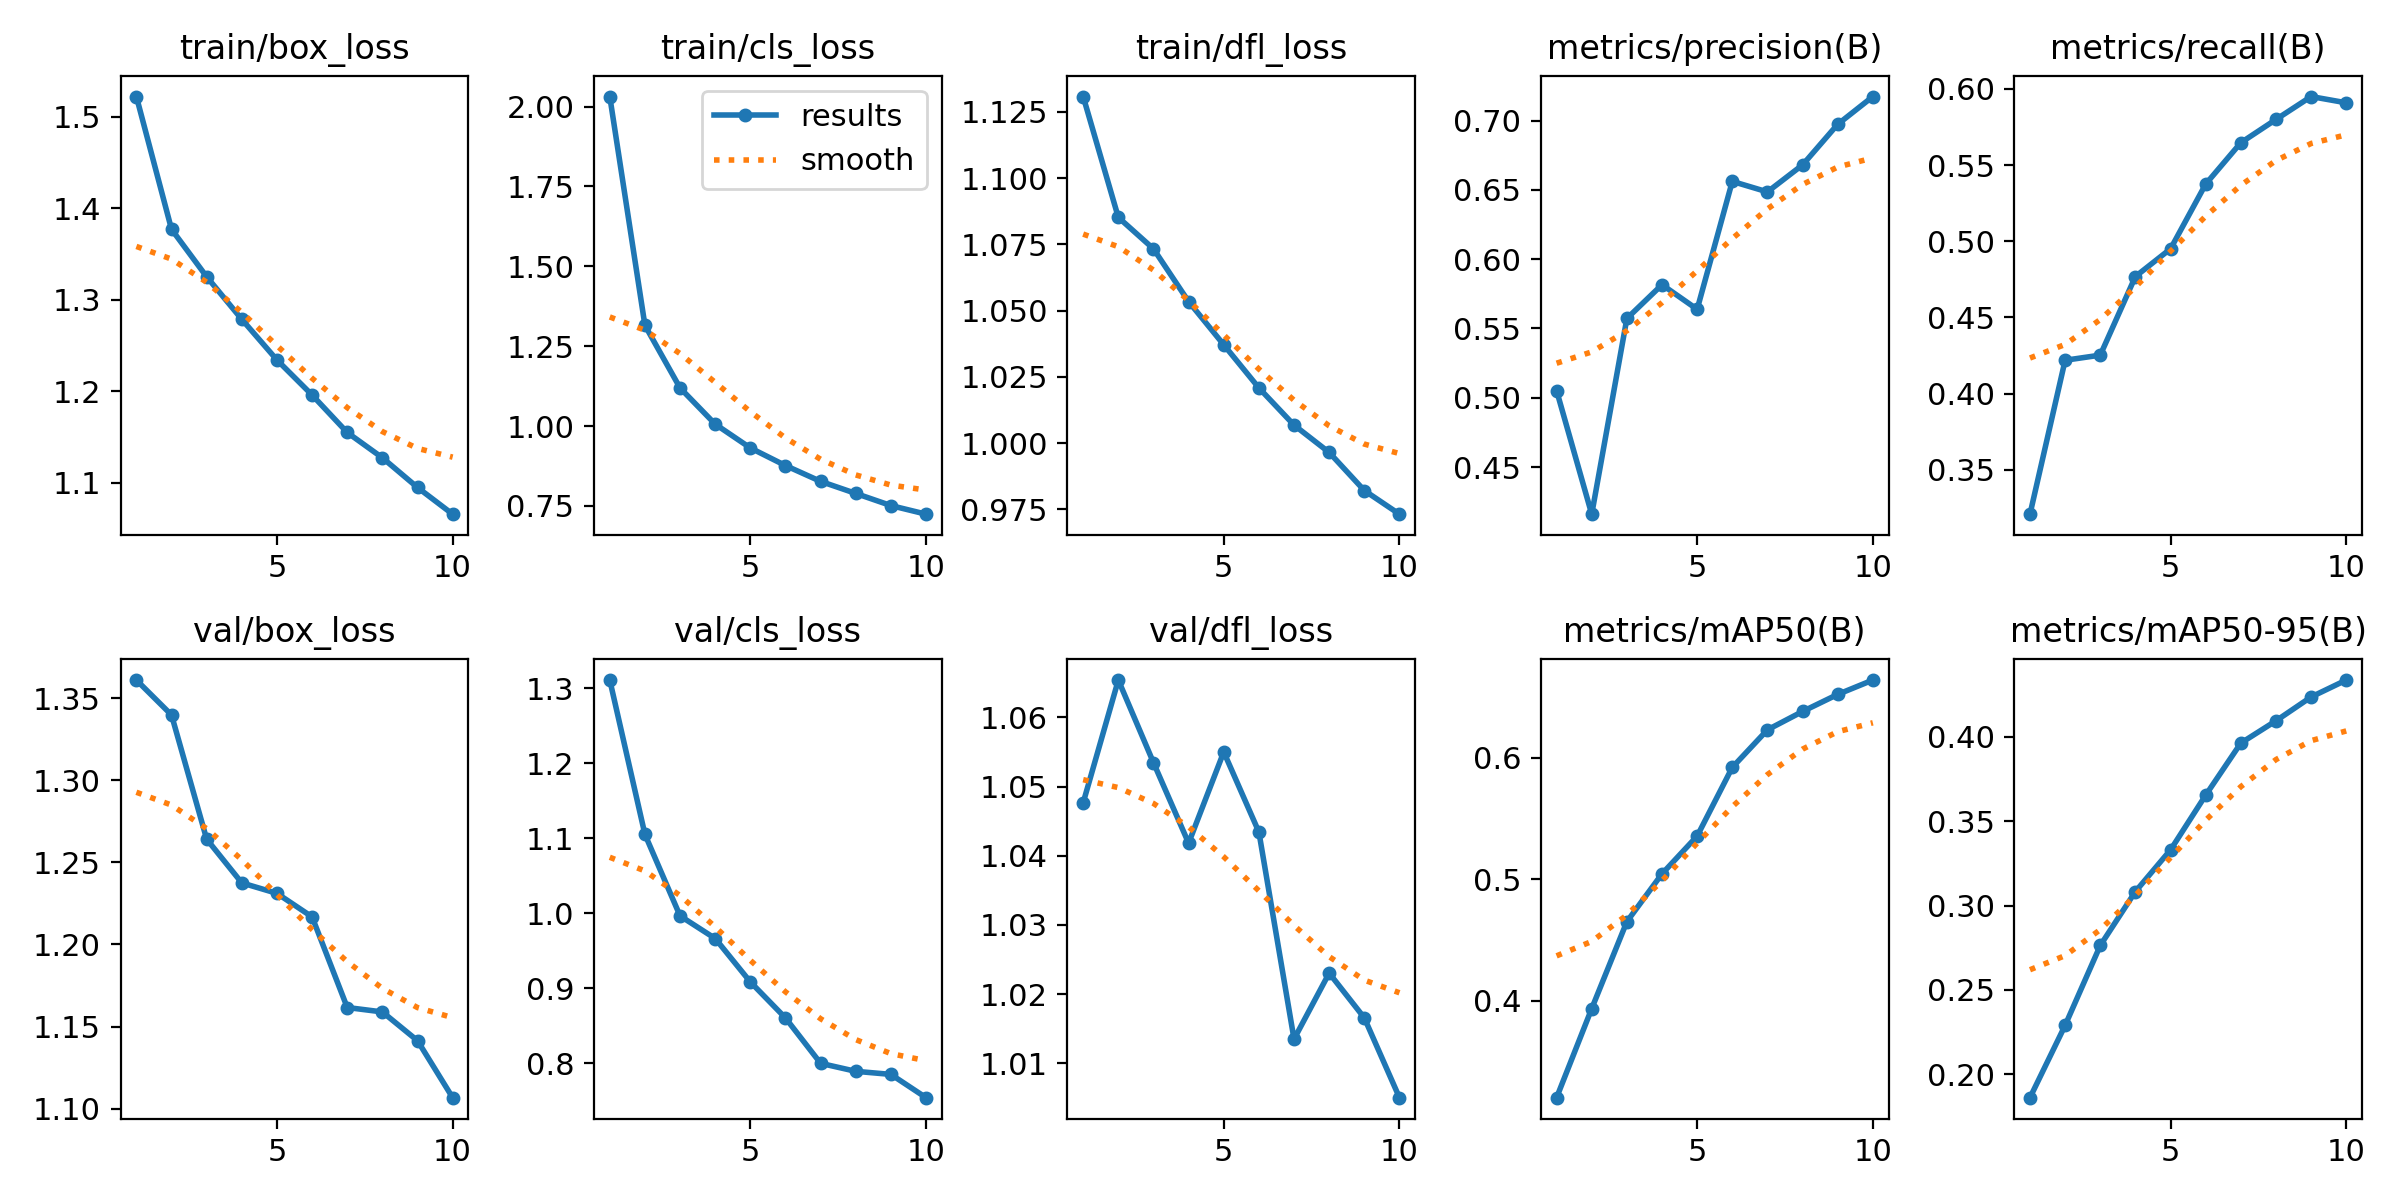

The table this chart was drawn from, first rows:
epoch, time, train/box_loss, train/cls_loss, train/dfl_loss, metrics/precision(B), metrics/recall(B), metrics/mAP50(B), metrics/mAP50-95(B), val/box_loss, val/cls_loss, val/dfl_loss, lr/pg0, lr/pg1, lr/pg2
1, 3021, 1.522, 2.031, 1.131, 0.5052, 0.3208, 0.3204, 0.1862, 1.361, 1.311, 1.048, 0.0002558, 0.0002558, 0.0002558
2, 6007, 1.377, 1.315, 1.085, 0.416, 0.4218, 0.3937, 0.229, 1.34, 1.105, 1.065, 0.0004614, 0.0004614, 0.0004614
3, 8998, 1.325, 1.119, 1.073, 0.5572, 0.4252, 0.4652, 0.2764, 1.264, 0.9966, 1.053, 0.0006163, 0.0006163, 0.0006163
4, 11993, 1.279, 1.006, 1.053, 0.5816, 0.4768, 0.5046, 0.3084, 1.237, 0.9664, 1.042, 0.0005406, 0.0005406, 0.0005406
5, 14989, 1.234, 0.9313, 1.037, 0.5638, 0.495, 0.5356, 0.3331, 1.231, 0.9085, 1.055, 0.0004645, 0.0004645, 0.0004645
6, 17960, 1.196, 0.8762, 1.021, 0.6561, 0.5375, 0.5922, 0.3655, 1.217, 0.8605, 1.043, 0.0003883, 0.0003883, 0.0003883
7, 20939, 1.155, 0.8267, 1.007, 0.6485, 0.5647, 0.6231, 0.3964, 1.162, 0.8, 1.014, 0.0003122, 0.0003122, 0.0003122
8, 23927, 1.127, 0.789, 0.9965, 0.668, 0.5799, 0.6382, 0.4096, 1.159, 0.7894, 1.023, 0.0002361, 0.0002361, 0.0002361
9, 26913, 1.095, 0.751, 0.9822, 0.6973, 0.595, 0.6523, 0.4237, 1.141, 0.7853, 1.017, 0.00016, 0.00016, 0.00016
10, 29897, 1.065, 0.7241, 0.9732, 0.7173, 0.5909, 0.6641, 0.4337, 1.107, 0.7543, 1.005, 8.3821e-05, 8.3821e-05, 8.3821e-05
